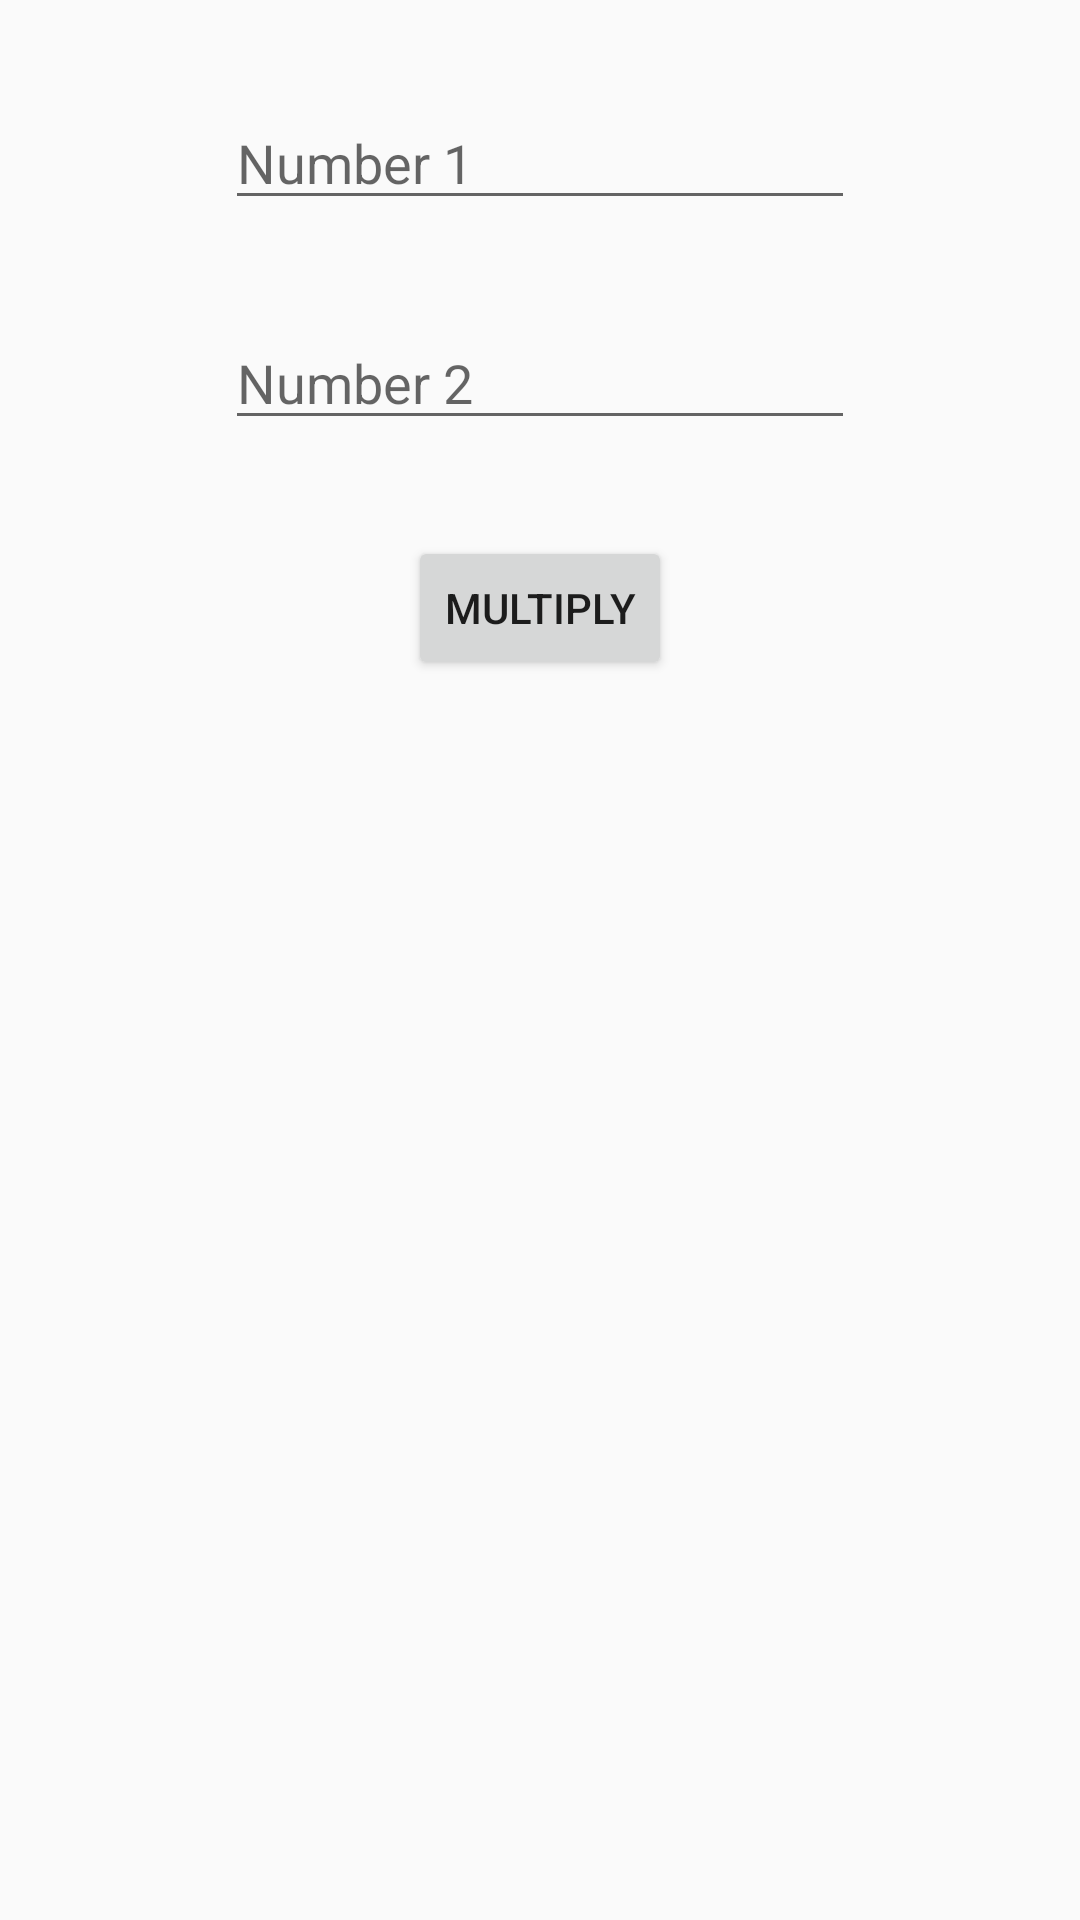

This screen was rendered from an Android layout file. Write that file and the resources it references.
<!-- AndroidManifest.xml: application theme AppTheme -->
<!-- res/layout/fragment_title.xml -->
<?xml version="1.0" encoding="utf-8"?>
<layout xmlns:android="http://schemas.android.com/apk/res/android"
    xmlns:app="http://schemas.android.com/apk/res-auto"
    xmlns:tools="http://schemas.android.com/tools"
    tools:context=".FragmentTitle">

    <androidx.constraintlayout.widget.ConstraintLayout
        android:layout_width="match_parent"
        android:layout_height="match_parent">

        <EditText
            android:id="@+id/number1"
            android:layout_width="wrap_content"
            android:layout_height="wrap_content"
            android:layout_marginTop="32dp"
            android:ems="10"
            android:hint="@string/number1"
            android:importantForAutofill="no"
            android:inputType="number"
            app:layout_constraintEnd_toEndOf="parent"
            app:layout_constraintStart_toStartOf="parent"
            app:layout_constraintTop_toTopOf="parent" />

        <EditText
            android:id="@+id/number2"
            android:layout_width="wrap_content"
            android:layout_height="wrap_content"
            android:layout_marginTop="32dp"
            android:ems="10"
            android:hint="@string/number2"
            android:importantForAutofill="no"
            android:inputType="number"
            app:layout_constraintEnd_toEndOf="parent"
            app:layout_constraintStart_toStartOf="parent"
            app:layout_constraintTop_toBottomOf="@+id/number1" />

        <Button
            android:id="@+id/multiply"
            android:layout_width="wrap_content"
            android:layout_height="wrap_content"
            android:layout_marginTop="32dp"
            android:text="@string/multiply"
            app:layout_constraintEnd_toEndOf="parent"
            app:layout_constraintStart_toStartOf="parent"
            app:layout_constraintTop_toBottomOf="@+id/number2" />

    </androidx.constraintlayout.widget.ConstraintLayout>

</layout>
<!-- resources referenced by this layout -->
<resources>
  <string name="multiply">Multiply</string>
  <string name="number1">Number 1</string>
  <string name="number2">Number 2</string>
  <style name="AppTheme" parent="Theme.AppCompat.Light.DarkActionBar">
          
          <item name="colorPrimary">@color/colorPrimary</item>
          <item name="colorPrimaryDark">@color/colorPrimaryDark</item>
          <item name="colorAccent">@color/colorAccent</item>
      </style>
  <!-- not gathered from this repository: default colours our renderer supplied (Android Studio template values) -->
  <color name="colorPrimary">#FF6200EE</color>
  <color name="colorPrimaryDark">#FF3700B3</color>
  <color name="colorAccent">#FF03DAC5</color>
</resources>
